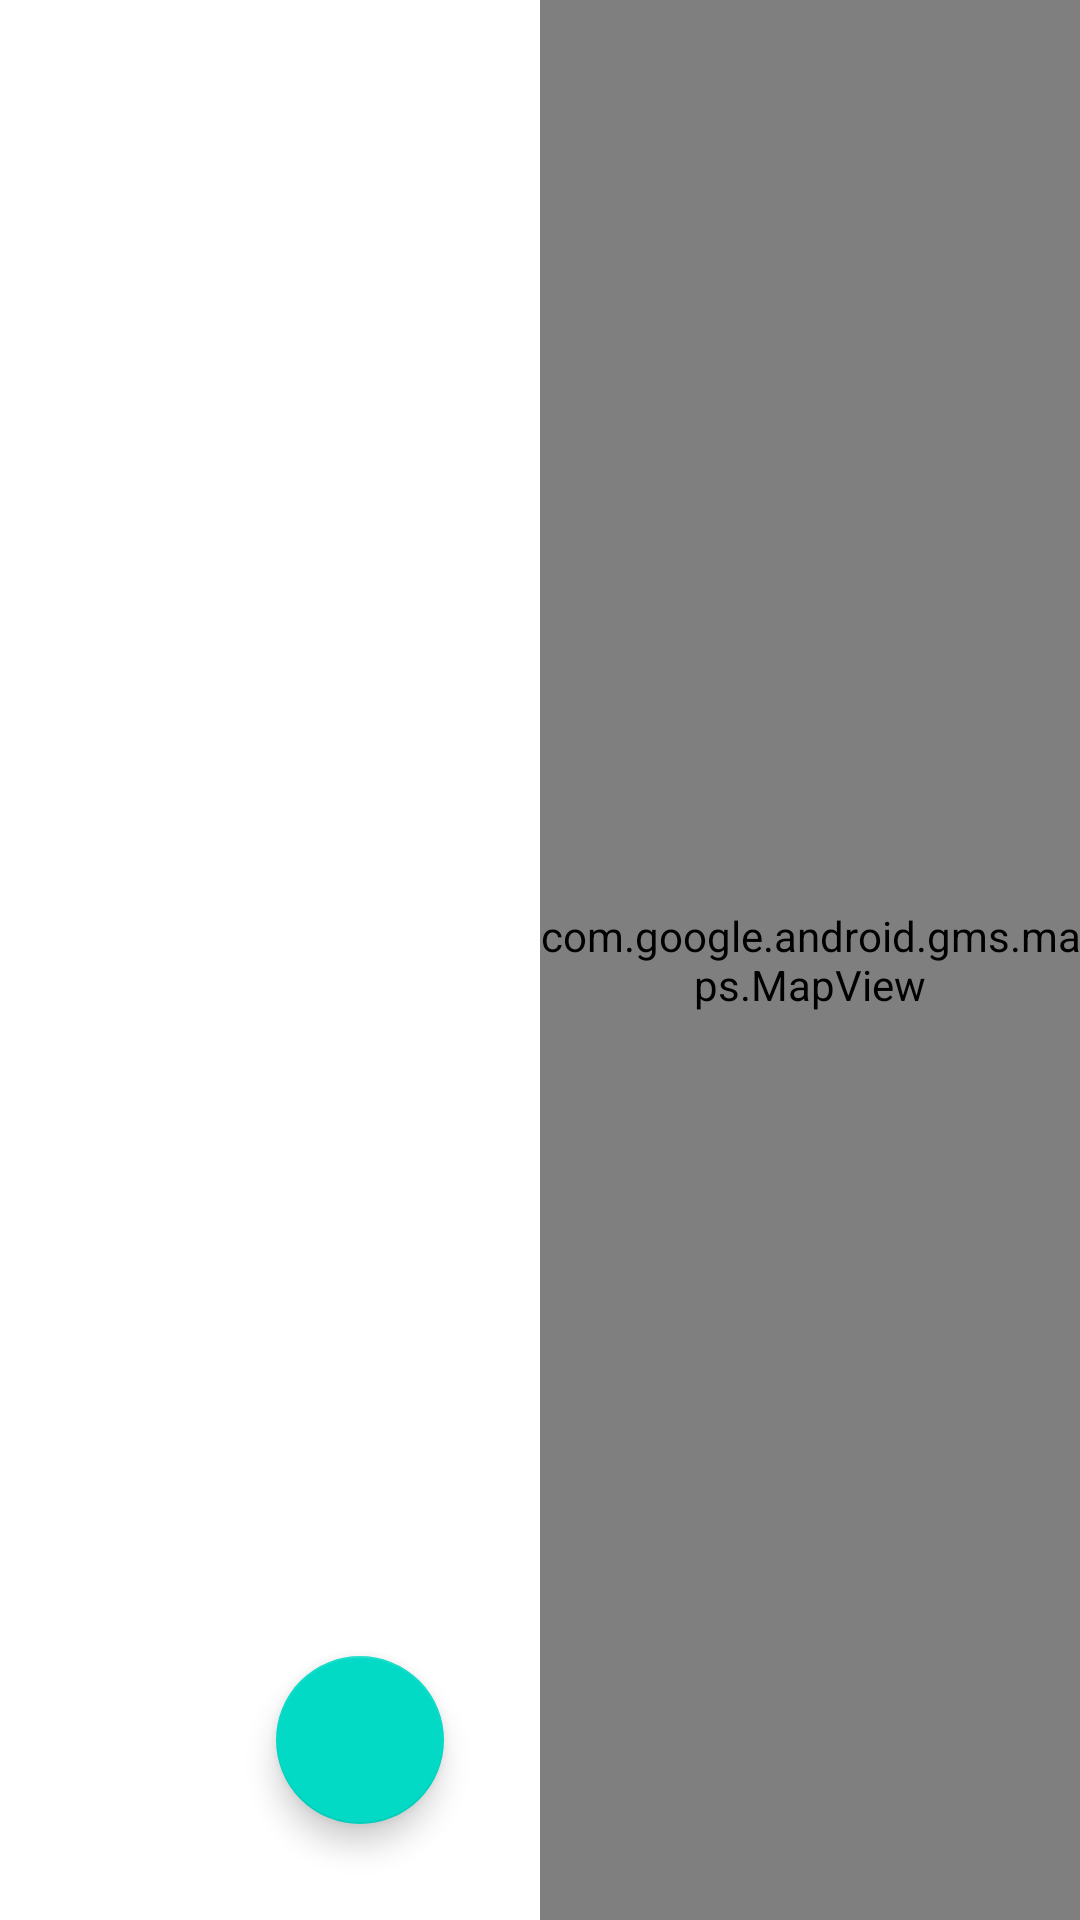

Here is an Android app screen rendered from its layout file. Give the layout XML and the strings, colors and styles it references.
<!-- AndroidManifest.xml: application theme Theme.Smartkorb -->
<!-- res/layout/fragment_booking.xml -->
<?xml version="1.0" encoding="utf-8"?>
<androidx.constraintlayout.widget.ConstraintLayout android:layout_width="match_parent"
    android:layout_height="match_parent"
    xmlns:android="http://schemas.android.com/apk/res/android"
    xmlns:app="http://schemas.android.com/apk/res-auto"
    xmlns:tools="http://schemas.android.com/tools">

        <androidx.recyclerview.widget.RecyclerView
            android:id="@+id/recycler_view"
            android:layout_width="0dp"
            android:layout_height="0dp"

            app:layout_constraintLeft_toLeftOf="parent"
            app:layout_constraintTop_toTopOf="parent"

            app:layout_constraintHeight_default="percent"
            app:layout_constraintHeight_percent="1"

            app:layout_constraintWidth_default="percent"
            app:layout_constraintWidth_percent="0.5"

            tools:listitem="@layout/booking_duration_item" />

        <com.google.android.material.floatingactionbutton.FloatingActionButton
            android:id="@+id/button_add_korb_to_booking"
            android:layout_width="wrap_content"
            android:layout_height="wrap_content"
            app:layout_constraintRight_toRightOf="@+id/recycler_view"
            app:layout_constraintBottom_toBottomOf="@id/recycler_view"
            android:layout_margin="32dp"
            android:src="@drawable/ic_add" />

        <com.google.android.gms.maps.MapView
            android:id="@+id/korb_map"
            android:layout_width="0dp"
            android:layout_height="0dp"

            app:layout_constraintRight_toRightOf="parent"
            app:layout_constraintTop_toTopOf="parent"

            app:layout_constraintHeight_default="percent"
            app:layout_constraintHeight_percent="1"

            app:layout_constraintWidth_default="percent"
            app:layout_constraintWidth_percent="0.5" />

    </androidx.constraintlayout.widget.ConstraintLayout>
<!-- res/layout/booking_duration_item.xml (included above) -->
<?xml version="1.0" encoding="utf-8"?>
<androidx.cardview.widget.CardView xmlns:android="http://schemas.android.com/apk/res/android"
    xmlns:app="http://schemas.android.com/apk/res-auto"
    android:layout_width="match_parent"
    android:layout_height="wrap_content"
    android:layout_margin="8dp"
    android:layout_marginStart="8dp"
    android:layout_marginTop="8dp">

    <RelativeLayout
        android:layout_width="wrap_content"
        android:layout_height="wrap_content"
        android:padding="8dp">

        <TextView
            android:id="@+id/startDateText"
            android:layout_width="wrap_content"
            android:layout_height="wrap_content"
            android:layout_margin="8dp"
            android:text="Von : "
            android:textAppearance="@style/TextAppearance.AppCompat.Large" />

        <TextView
            android:id="@+id/startDate"
            android:layout_width="wrap_content"
            android:layout_height="wrap_content"
            android:layout_margin="8dp"
            android:layout_toEndOf="@id/startDateText"
            android:inputType="date"
            android:text="01.01.2022"
            android:textAppearance="@style/TextAppearance.AppCompat.Large" />

        <TextView
            android:id="@+id/endDateText"
            android:layout_width="wrap_content"
            android:layout_height="wrap_content"
            android:layout_margin="8dp"
            android:layout_toEndOf="@id/startDate"
            android:text="Bis : "
            android:textAppearance="@style/TextAppearance.AppCompat.Large" />

        <TextView
            android:id="@+id/endDate"
            android:layout_width="wrap_content"
            android:layout_height="wrap_content"
            android:layout_margin="8dp"
            android:layout_toEndOf="@id/endDateText"
            android:inputType="date"
            android:text="01.01.2022"
            android:textAppearance="@style/TextAppearance.AppCompat.Large" />

        <RadioGroup
            android:layout_width="match_parent"
            android:layout_height="wrap_content"
            android:layout_below="@id/startDateText"
            android:orientation="horizontal">

            <RadioButton
                android:id="@+id/radioButtonNormal"
                android:layout_width="wrap_content"
                android:layout_height="wrap_content"
                android:text="Normal" />

            <RadioButton
                android:id="@+id/radioButtonXL"
                android:layout_width="wrap_content"
                android:layout_height="wrap_content"
                android:text="XL" />

            <RadioButton
                android:id="@+id/radioButtonXXL"
                android:layout_width="wrap_content"
                android:layout_height="wrap_content"
                android:text="XXL" />
        </RadioGroup>
    </RelativeLayout>

</androidx.cardview.widget.CardView>
<!-- resources referenced by this layout -->
<resources>
  <style name="Theme.Smartkorb" parent="Theme.MaterialComponents.DayNight.NoActionBar">
          
          <item name="colorPrimary">@color/purple_500</item>
          <item name="colorPrimaryVariant">@color/purple_700</item>
          <item name="colorOnPrimary">@color/white</item>
          
          <item name="colorSecondary">@color/teal_200</item>
          <item name="colorSecondaryVariant">@color/teal_700</item>
          <item name="colorOnSecondary">@color/black</item>
          
          <item name="android:statusBarColor" tools:targetApi="l">?attr/colorPrimaryVariant</item>
          
      </style>
  <!-- not gathered from this repository: default colours our renderer supplied (Android Studio template values) -->
  <color name="purple_500">#FF6200EE</color>
  <color name="purple_700">#FF3700B3</color>
  <color name="teal_200">#FF03DAC5</color>
  <color name="teal_700">#FF018786</color>
  <color name="black">#FF000000</color>
  <color name="white">#FFFFFFFF</color>
</resources>
